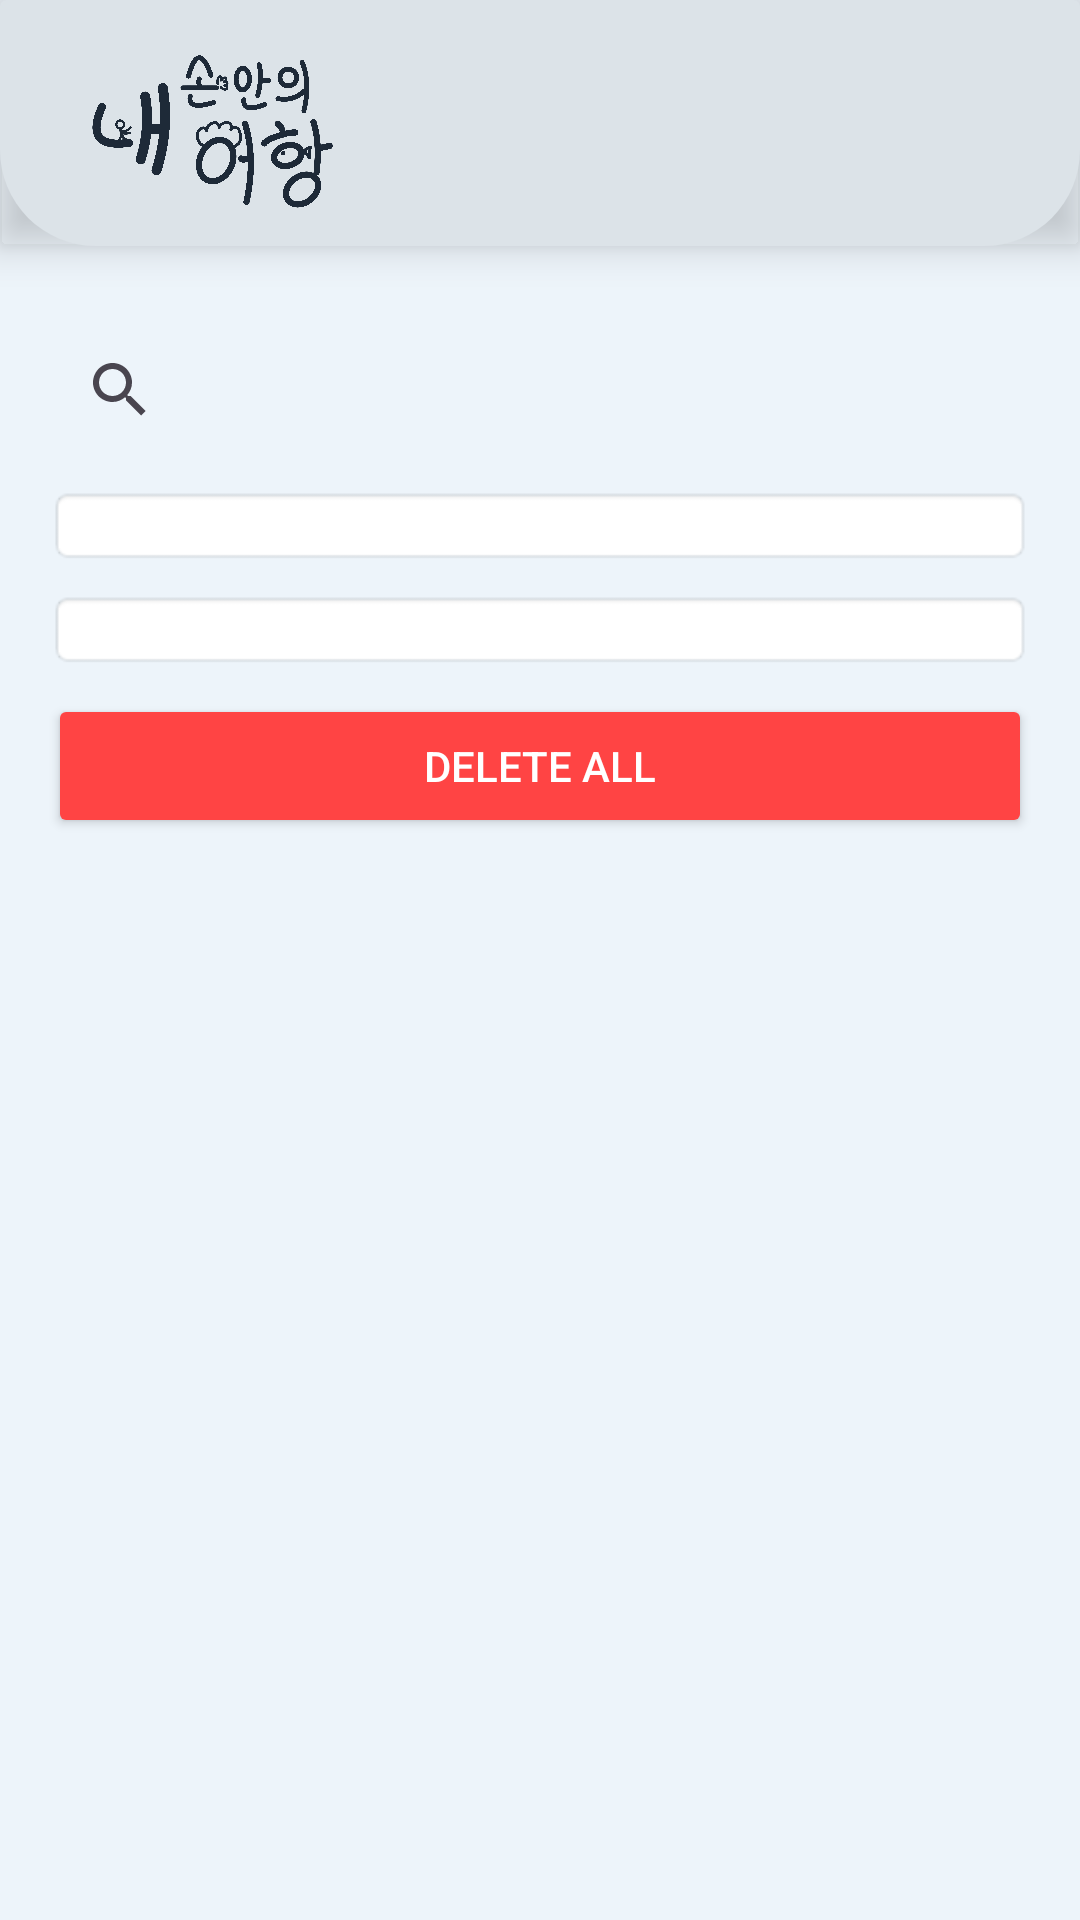

Produce the Android XML layout that renders to this screen, including the resource entries it uses.
<!-- AndroidManifest.xml: application theme Theme._9P -->
<!-- res/layout/activity_notification_log.xml -->
<?xml version="1.0" encoding="utf-8"?>
<androidx.constraintlayout.widget.ConstraintLayout
    xmlns:android="http://schemas.android.com/apk/res/android"
    xmlns:app="http://schemas.android.com/apk/res-auto"
    xmlns:tools="http://schemas.android.com/tools"
    android:id="@+id/main"
    android:layout_width="match_parent"
    android:layout_height="match_parent"
    tools:context=".UI.notification.NotificationLogActivity">

    <androidx.cardview.widget.CardView
        android:id="@+id/topBar"
        android:layout_width="match_parent"
        android:layout_height="82dp"
        app:cardBackgroundColor="@android:color/transparent"
        app:cardElevation="8dp"
        app:layout_constraintStart_toStartOf="parent"
        app:layout_constraintEnd_toEndOf="parent"
        app:layout_constraintTop_toTopOf="parent">

        <androidx.constraintlayout.widget.ConstraintLayout
            android:layout_width="match_parent"
            android:layout_height="match_parent"
            android:background="@drawable/rounded_bottom_card"
            android:padding="12dp">

            <ImageView
                android:id="@+id/appLogo"
                android:layout_width="107dp"
                android:layout_height="81dp"
                android:layout_marginStart="4dp"
                android:contentDescription="App Logo"
                android:src="@drawable/nsuh_logo"
                app:tint="#1E2A38"
                app:layout_constraintBottom_toBottomOf="parent"
                app:layout_constraintStart_toStartOf="parent"
                app:layout_constraintTop_toTopOf="parent"
                app:layout_constraintVertical_bias="0.478" />

        </androidx.constraintlayout.widget.ConstraintLayout>

    </androidx.cardview.widget.CardView>

    <LinearLayout
        android:id="@+id/mainContent"
        android:layout_width="match_parent"
        android:layout_height="0dp"
        android:layout_marginTop="8dp"
        android:orientation="vertical"
        android:padding="16dp"
        app:layout_constraintTop_toBottomOf="@id/topBar"
        app:layout_constraintBottom_toBottomOf="parent"
        app:layout_constraintStart_toStartOf="parent"
        app:layout_constraintEnd_toEndOf="parent">

        <SearchView
            android:id="@+id/searchView"
            android:layout_width="match_parent"
            android:layout_height="wrap_content"
            android:queryHint="" />

        <Spinner
            android:id="@+id/spinnerDateFilter"
            android:layout_width="match_parent"
            android:layout_height="wrap_content"
            android:layout_marginTop="8dp"
            android:padding="8dp"
            android:background="@android:drawable/editbox_background"
            android:spinnerMode="dropdown" />

        <Spinner
            android:id="@+id/spinnerSort"
            android:layout_width="match_parent"
            android:layout_height="wrap_content"
            android:layout_marginTop="8dp"
            android:padding="8dp"
            android:background="@android:drawable/editbox_background"
            android:spinnerMode="dropdown" />

        <Button
            android:id="@+id/btnDeleteAll"
            android:layout_width="match_parent"
            android:layout_height="wrap_content"
            android:text="Delete All"
            android:layout_marginTop="8dp"
            android:backgroundTint="@android:color/holo_red_light"
            android:textColor="@android:color/white" />

        <androidx.recyclerview.widget.RecyclerView
            android:id="@+id/recyclerView"
            android:layout_width="match_parent"
            android:layout_height="0dp"
            android:layout_weight="1"
            android:padding="8dp"/>

    </LinearLayout>

</androidx.constraintlayout.widget.ConstraintLayout>
<!-- resources referenced by this layout -->
<resources>
  <!-- drawable nsuh_logo: png bitmap (drawable, 270792 bytes) -->
  <!-- drawable rounded_bottom_card (drawable) -->
  <?xml version="1.0" encoding="utf-8"?>
  <shape xmlns:android="http://schemas.android.com/apk/res/android"
      android:shape="rectangle">
  
      <solid android:color="#DCE3E8"/>
  
      <corners
          android:topLeftRadius="0dp"
          android:topRightRadius="0dp"
          android:bottomLeftRadius="32dp"
          android:bottomRightRadius="32dp"/>
  </shape>
  <style name="Theme._9P" parent="Base.Theme._9P" />
  <style name="Base.Theme._9P" parent="Theme.Material3.DayNight.NoActionBar">
          <item name="android:windowBackground">#EDF4FA</item>
          <item name="android:statusBarColor">#EDF4FA</item>
          
          
      </style>
</resources>
